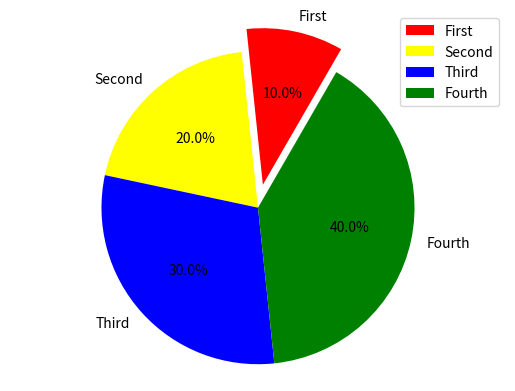

Write the Python code that produced this figure.
#!/usr/bin/env python3
# coding=utf-8

import matplotlib.pyplot as plt
import numpy as np


def set_ch():
    from pylab import mpl
    mpl.rcParams['font.sans-serif'] = ['STHeiti']  # 指定默认字体 //findfont: Font family ['sans-serif'] not found
    mpl.rcParams['axes.unicode_minus'] = False  # 解决保存图像是负号'-'显示为方块的问题

# set_ch()

n = 5
# Z = np.random.uniform(0, 1, n)
list = np.array([1, 2, 3, 4])
print('Z= %s' % list)

# plt.pie(Z)
# plt.show()

labels = [u'First', 'Second', 'Third', 'Fourth']
colors = ['red', 'Yellow', 'blue', 'green']
explode = (0.15, 0, 0, 0)
plt.pie(list, explode=explode, labels=labels, colors=colors, startangle=60, labeldistance=1.1, pctdistance=0.6,
        autopct='%.1f%%')
plt.axis('equal')
plt.legend()
plt.show()
